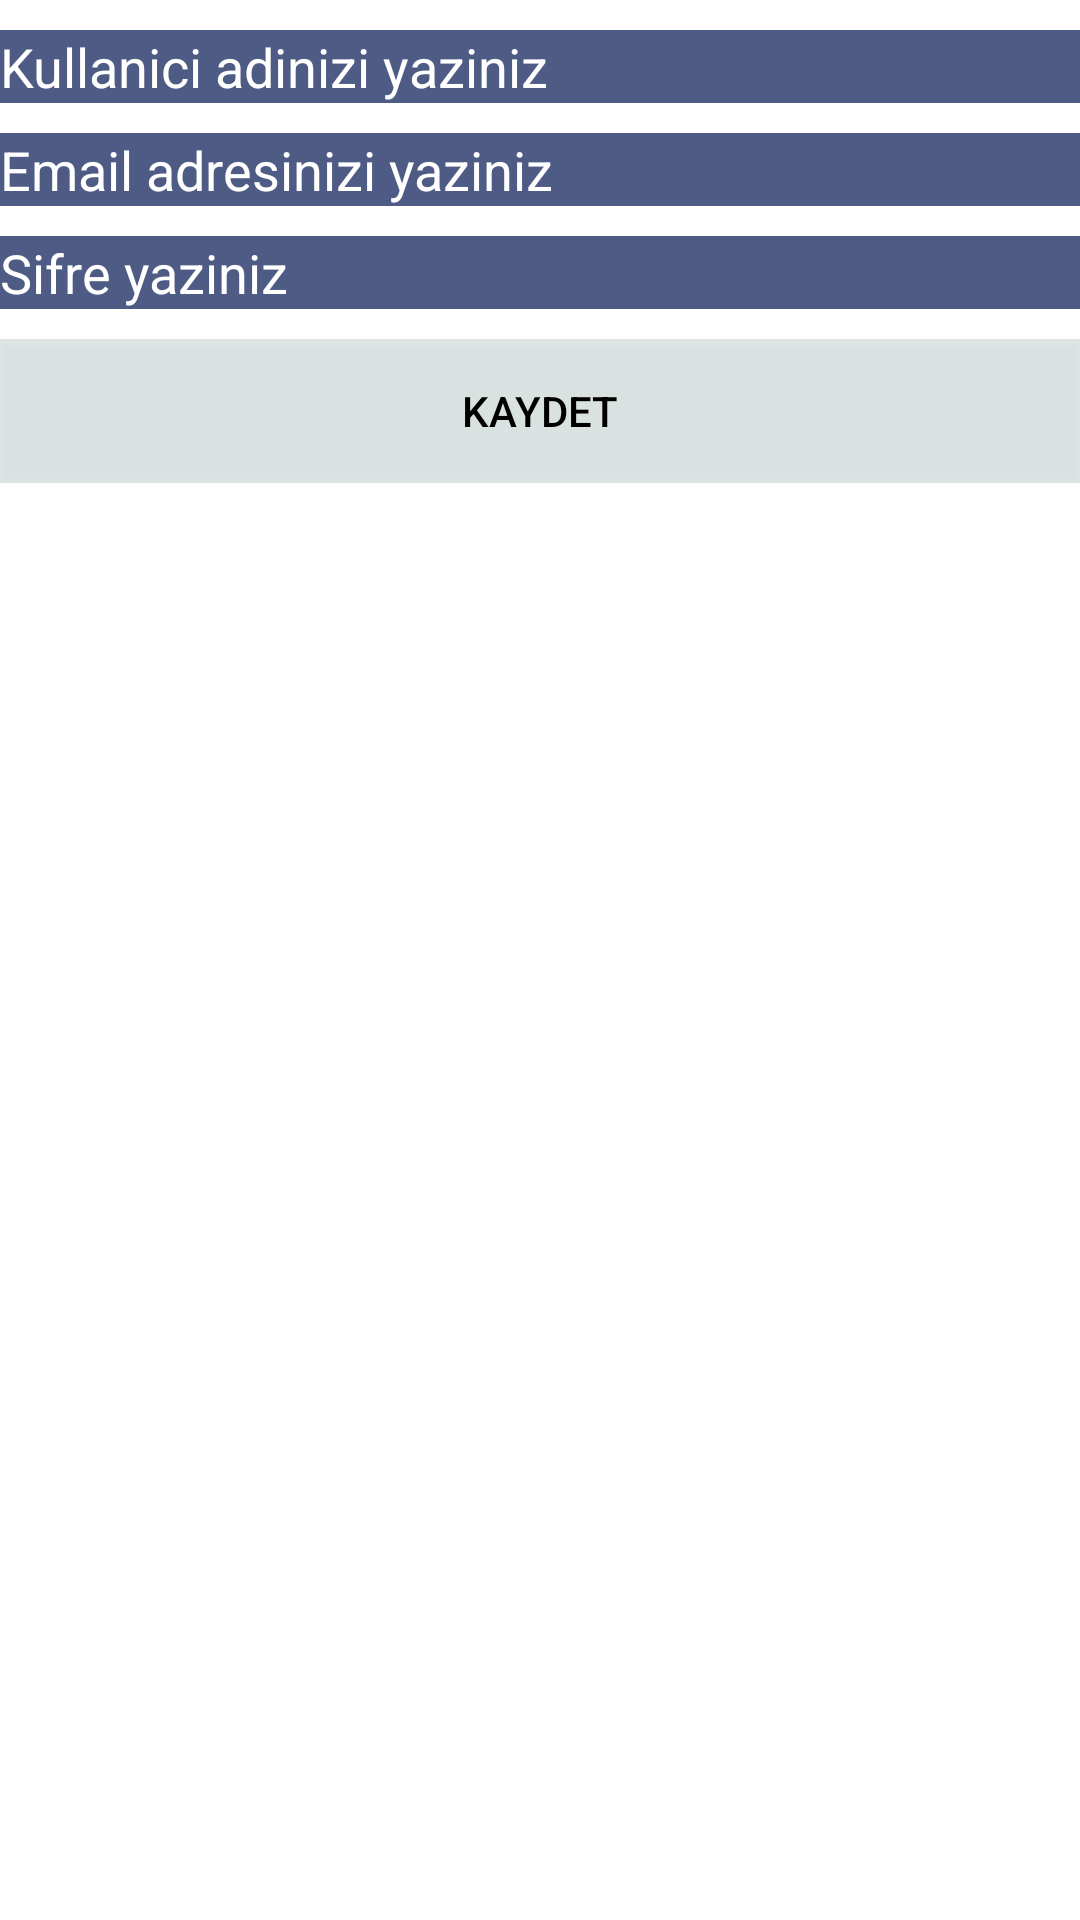

Here is an Android app screen rendered from its layout file. Give the layout XML and the strings, colors and styles it references.
<!-- AndroidManifest.xml: application theme Theme.Mailaktivasyon -->
<!-- res/layout/activity_main.xml -->
<?xml version="1.0" encoding="utf-8"?>
<LinearLayout xmlns:android="http://schemas.android.com/apk/res/android"
    xmlns:app="http://schemas.android.com/apk/res-auto"
    xmlns:tools="http://schemas.android.com/tools"
    android:orientation="vertical"
    android:layout_width="match_parent"
    android:layout_height="match_parent"
    tools:context=".MainActivity">

    <EditText
        android:layout_width="match_parent" android:textColor="#fff" android:textColorHint="#fff"
        android:layout_height="wrap_content" android:background="#c236" android:hint="Kullanici adinizi yaziniz" android:layout_marginTop="10dp" android:id="@+id/kullaniciadi">

    </EditText>

    <EditText
        android:layout_width="match_parent" android:textColor="#fff" android:textColorHint="#fff"
        android:layout_height="wrap_content" android:background="#c236" android:hint="Email adresinizi yaziniz" android:layout_marginTop="10dp" android:id="@+id/email">

    </EditText>
    <EditText
        android:layout_width="match_parent" android:textColor="#fff" android:textColorHint="#fff" android:inputType="textPassword"
        android:layout_height="wrap_content" android:background="#c236" android:hint="Sifre yaziniz" android:layout_marginTop="10dp" android:id="@+id/sifre">

    </EditText>

    <Button
        android:layout_width="match_parent"
        android:layout_height="wrap_content" android:id="@+id/kaydet" android:text="kaydet" android:background="#2154"  android:layout_marginTop="10dp" android:textColor="#000"></Button>



</LinearLayout>
<!-- resources referenced by this layout -->
<resources>
  <style name="Theme.Mailaktivasyon" parent="Theme.MaterialComponents.DayNight.DarkActionBar">
          
          <item name="colorPrimary">@color/purple_500</item>
          <item name="colorPrimaryVariant">@color/purple_700</item>
          <item name="colorOnPrimary">@color/white</item>
          
          <item name="colorSecondary">@color/teal_200</item>
          <item name="colorSecondaryVariant">@color/teal_700</item>
          <item name="colorOnSecondary">@color/black</item>
          
          <item name="android:statusBarColor" tools:targetApi="l">?attr/colorPrimaryVariant</item>
          
      </style>
  <!-- not gathered from this repository: default colours our renderer supplied (Android Studio template values) -->
  <color name="purple_500">#FF6200EE</color>
  <color name="purple_700">#FF3700B3</color>
  <color name="teal_200">#FF03DAC5</color>
  <color name="teal_700">#FF018786</color>
  <color name="black">#FF000000</color>
  <color name="white">#FFFFFFFF</color>
</resources>
